Run: headless pygame with SDL's dummy video driver; simulated clock (each Clock.tick advances the game by its frame time, no real sleeping); random seed 0; keys injected as events and as key.get_pressed() state; no mouse input.
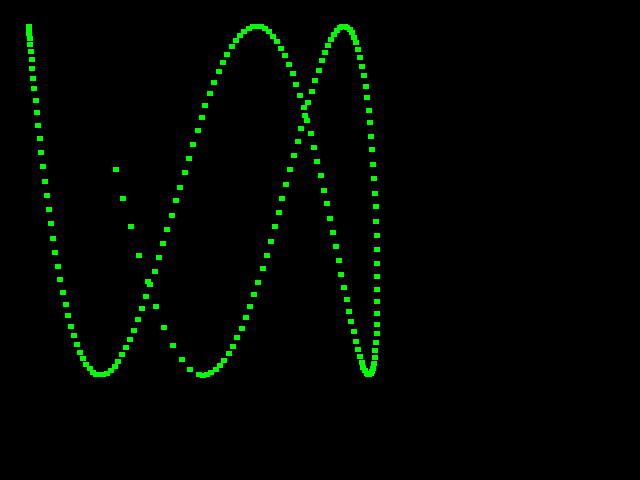
Frame 1 of 4 · flips 1–60 · no input
Frame 2 of 4 · flips 61–180 · tapped SPACE, RETURN · held RIGHT (→), D · screen unchanged from frame 1, image omitted
Frame 3 of 4 · flips 181–300 · held DOWN (↓), S · screen unchanged from frame 2, image omitted
Frame 4 of 4 · flips 301–420 · held LEFT (←), A, UP (↑), W · screen unchanged from frame 3, image omitted

The pygame program that drew these frames:

import math 
import pygame
from pygame.locals import *
from pygame.color import THECOLORS as COR

pygame.init()
screenSize = (640, 480)
screen = pygame.display.set_mode(screenSize)
screen.fill((0, 0, 0))

clock = pygame.time.Clock()
running = True
while running:
	time_passed = clock.tick(30)
	for event in pygame.event.get():
		if event.type == QUIT:
			running = False

	for i in range(200):
		radians_x = i / 20
		radians_y = i / 6
		x = int(175 * math.sin(radians_x)) + 200
		y = int(175 * math.cos(radians_y)) + 200
 
		pygame.draw.line(screen, COR['green'], [x,y], [x+5,y], 5)
    
	pygame.display.update()
		
pygame.quit()    
